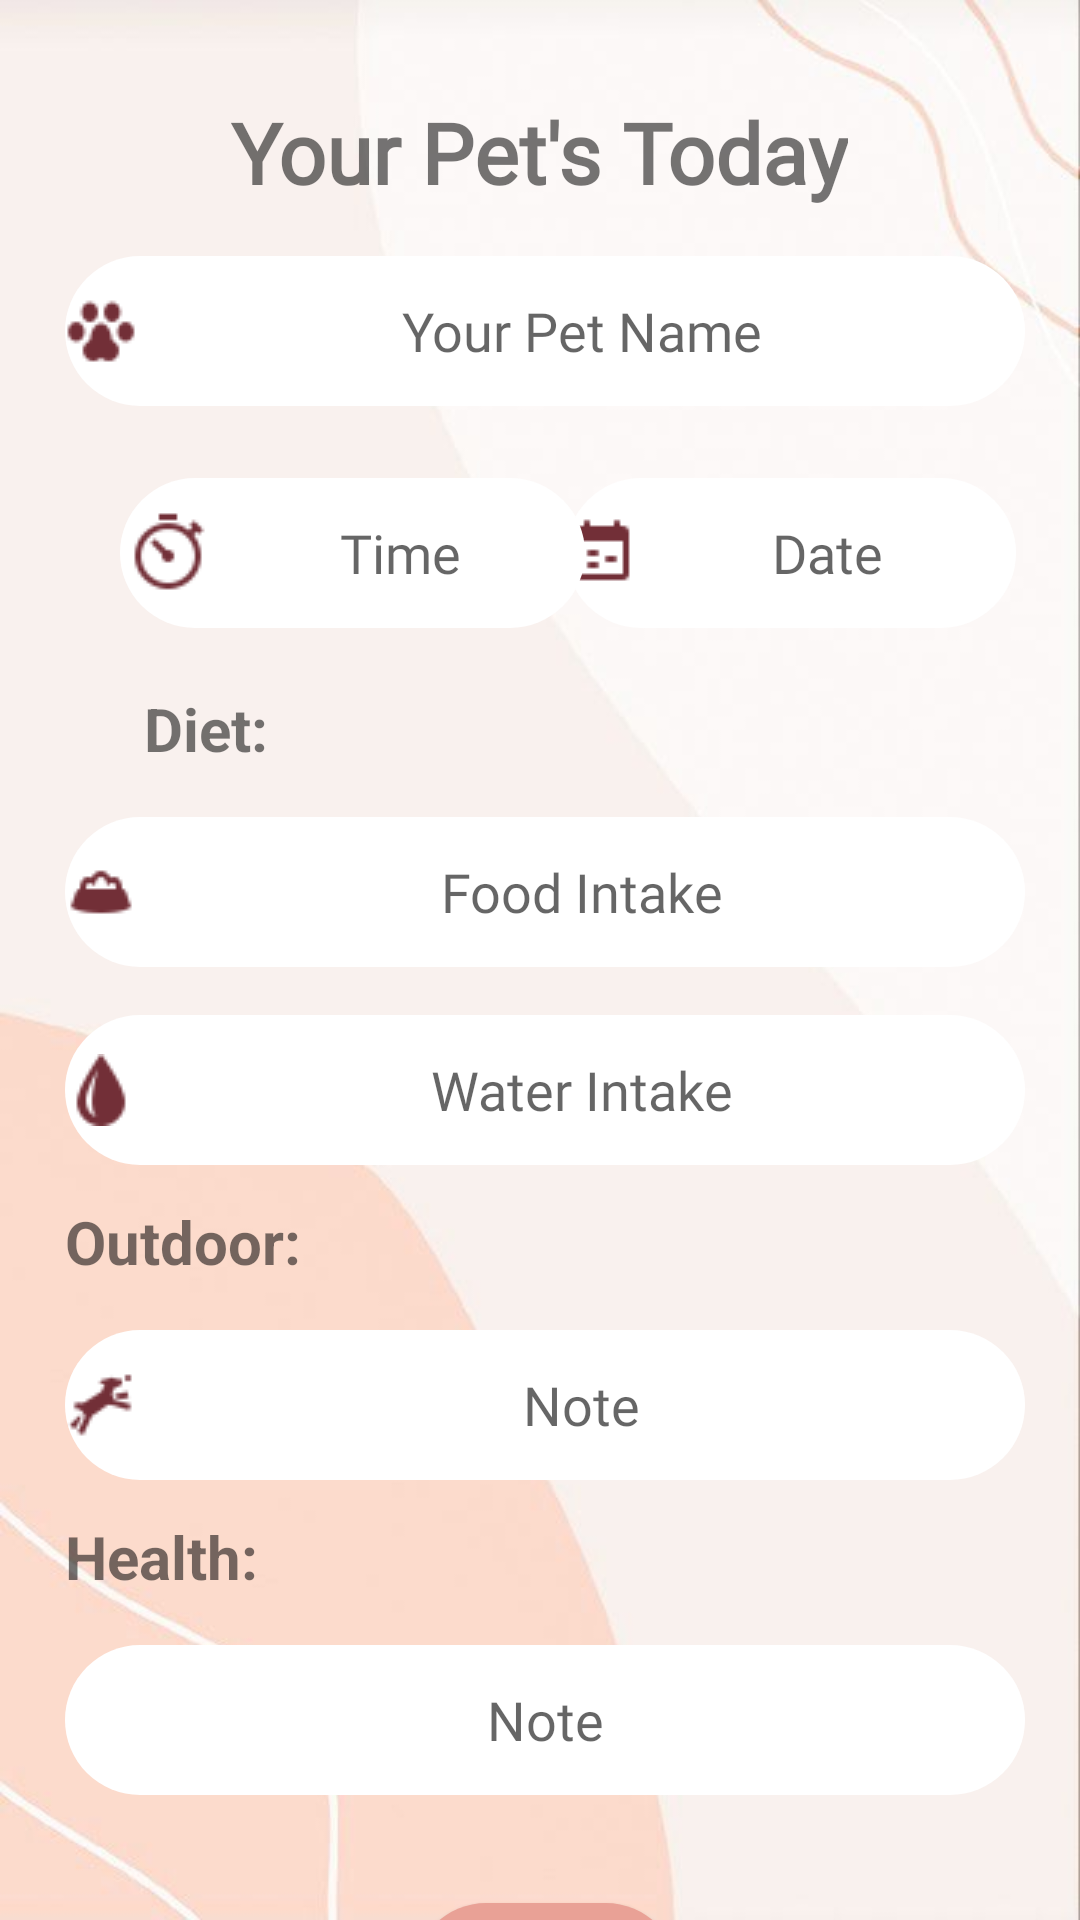

Android layout source for this screen:
<!-- AndroidManifest.xml: application theme Theme.PetCare -->
<!-- res/layout/activity_diary3rd_page.xml -->
<?xml version="1.0" encoding="utf-8"?>
<androidx.constraintlayout.widget.ConstraintLayout xmlns:android="http://schemas.android.com/apk/res/android"
    xmlns:app="http://schemas.android.com/apk/res-auto"
    xmlns:tools="http://schemas.android.com/tools"
    android:layout_width="match_parent"
    android:layout_height="match_parent"
    android:background="@drawable/cream2_bg"
    tools:context=".Diary3rdPage">

    <TextView
        android:id="@+id/tv_pagetitle"
        android:layout_width="wrap_content"
        android:layout_height="wrap_content"
        android:layout_marginTop="32dp"
        android:fontFamily="@font/assistant"
        android:text="Your Pet's Today"
        android:textSize="28sp"
        android:textStyle="bold"
        app:layout_constraintEnd_toEndOf="parent"
        app:layout_constraintHorizontal_bias="0.498"
        app:layout_constraintStart_toStartOf="parent"
        app:layout_constraintTop_toTopOf="parent" />

    <EditText
        android:id="@+id/et_petName"
        android:layout_width="320dp"
        android:layout_height="50dp"
        android:layout_marginTop="16dp"
        android:background="@drawable/round_textfields"
        android:drawableLeft="@drawable/dog_paw2_24px"
        android:ems="10"
        android:fontFamily="@font/assistant"
        android:hint="Your Pet Name"
        android:textAlignment="center"
        app:layout_constraintEnd_toEndOf="parent"
        app:layout_constraintHorizontal_bias="0.538"
        app:layout_constraintStart_toStartOf="parent"
        app:layout_constraintTop_toBottomOf="@+id/tv_pagetitle" />

    <com.google.android.material.textfield.TextInputEditText
        android:id="@+id/et_date"
        android:layout_width="150dp"
        android:layout_height="50dp"
        android:layout_marginStart="8dp"
        android:layout_marginTop="24dp"
        android:layout_marginEnd="32dp"
        android:background="@drawable/round_textfields"
        android:drawableLeft="@drawable/timeline_week_24px"
        android:fontFamily="@font/assistant"
        android:hint="Date"
        android:outlineProvider="none"
        android:textAlignment="center"
        android:textColor="#000000"
        app:layout_constraintEnd_toEndOf="parent"
        app:layout_constraintHorizontal_bias="0.58"
        app:layout_constraintStart_toEndOf="@+id/et_time"
        app:layout_constraintTop_toBottomOf="@+id/et_petName"
        tools:ignore="DuplicateIds" />

    <com.google.android.material.textfield.TextInputEditText
        android:id="@+id/et_time"
        android:layout_width="155dp"
        android:layout_height="50dp"
        android:layout_marginStart="40dp"
        android:layout_marginTop="24dp"
        android:background="@drawable/round_textfields"
        android:drawableLeft="@drawable/time_32px"
        android:fontFamily="@font/assistant"
        android:hint="Time"
        android:outlineProvider="none"
        android:textAlignment="center"
        android:textColor="#000000"
        app:layout_constraintStart_toStartOf="parent"
        app:layout_constraintTop_toBottomOf="@+id/et_petName"
        tools:ignore="DuplicateIds" />

    <EditText
        android:id="@+id/et_foodIntake"
        android:layout_width="320dp"
        android:layout_height="50dp"
        android:layout_marginTop="16dp"
        android:background="@drawable/round_textfields"
        android:drawableLeft="@drawable/dog_bowl_24px"
        android:ems="10"
        android:fontFamily="@font/assistant"
        android:hint="Food Intake"
        android:textAlignment="center"
        app:layout_constraintEnd_toEndOf="parent"
        app:layout_constraintHorizontal_bias="0.538"
        app:layout_constraintStart_toStartOf="parent"
        app:layout_constraintTop_toBottomOf="@+id/tv_diet" />

    <EditText
        android:id="@+id/et_waterIntake"
        android:layout_width="320dp"
        android:layout_height="50dp"
        android:layout_marginTop="16dp"
        android:background="@drawable/round_textfields"
        android:drawableLeft="@drawable/water_24px"
        android:ems="10"
        android:fontFamily="@font/assistant"
        android:hint="Water Intake"
        android:textAlignment="center"
        app:layout_constraintEnd_toEndOf="parent"
        app:layout_constraintHorizontal_bias="0.538"
        app:layout_constraintStart_toStartOf="parent"
        app:layout_constraintTop_toBottomOf="@+id/et_foodIntake" />

    <TextView
        android:id="@+id/tv_outdoor"
        android:layout_width="wrap_content"
        android:layout_height="wrap_content"
        android:layout_marginTop="12dp"
        android:fontFamily="sans-serif"
        android:text="Outdoor:"
        android:textSize="20sp"
        android:textStyle="bold"
        app:layout_constraintStart_toStartOf="@+id/et_waterIntake"
        app:layout_constraintTop_toBottomOf="@+id/et_waterIntake" />

    <EditText
        android:id="@+id/et_outdoor"
        android:layout_width="320dp"
        android:layout_height="50dp"
        android:layout_marginTop="16dp"
        android:background="@drawable/round_textfields"
        android:drawableLeft="@drawable/dog_park_24px"
        android:ems="10"
        android:fontFamily="@font/assistant"
        android:hint="Note"
        android:textAlignment="center"
        app:layout_constraintEnd_toEndOf="parent"
        app:layout_constraintHorizontal_bias="0.538"
        app:layout_constraintStart_toStartOf="parent"
        app:layout_constraintTop_toBottomOf="@+id/tv_outdoor" />

    <TextView
        android:id="@+id/tv_health"
        android:layout_width="wrap_content"
        android:layout_height="wrap_content"
        android:layout_marginTop="12dp"
        android:fontFamily="sans-serif"
        android:text="Health:"
        android:textSize="20sp"
        android:textStyle="bold"
        app:layout_constraintStart_toStartOf="@+id/et_outdoor"
        app:layout_constraintTop_toBottomOf="@+id/et_outdoor" />

    <EditText
        android:id="@+id/et_health"
        android:layout_width="320dp"
        android:layout_height="50dp"
        android:layout_marginTop="16dp"
        android:background="@drawable/round_textfields"
        android:ems="10"
        android:fontFamily="@font/assistant"
        android:hint="Note"
        android:textAlignment="center"
        app:layout_constraintEnd_toEndOf="parent"
        app:layout_constraintHorizontal_bias="0.538"
        app:layout_constraintStart_toStartOf="parent"
        app:layout_constraintTop_toBottomOf="@+id/tv_health" />

    <Button
        android:id="@+id/btn_save"
        android:layout_width="wrap_content"
        android:layout_height="wrap_content"
        android:layout_marginTop="36dp"
        android:background="@drawable/round_buttons"
        android:fontFamily="@font/text_me_one"
        android:text="Save"
        android:textAllCaps="true"
        android:textSize="14sp"
        android:textStyle="bold"
        app:layout_constraintEnd_toEndOf="parent"
        app:layout_constraintHorizontal_bias="0.507"
        app:layout_constraintStart_toStartOf="parent"
        app:layout_constraintTop_toBottomOf="@+id/et_health" />

    <TextView
        android:id="@+id/tv_diet"
        android:layout_width="wrap_content"
        android:layout_height="wrap_content"
        android:layout_marginStart="8dp"
        android:layout_marginTop="20dp"
        android:fontFamily="sans-serif"
        android:text="Diet:"
        android:textSize="20sp"
        android:textStyle="bold"
        app:layout_constraintStart_toStartOf="@+id/et_time"
        app:layout_constraintTop_toBottomOf="@+id/et_time" />

    <ProgressBar
        android:id="@+id/progressBar"
        style="?android:attr/progressBarStyle"
        android:layout_width="wrap_content"
        android:layout_height="wrap_content"
        android:layout_marginStart="5dp"
        android:visibility="gone"
        app:layout_constraintBottom_toBottomOf="parent"
        app:layout_constraintEnd_toEndOf="parent"
        app:layout_constraintStart_toStartOf="parent"
        app:layout_constraintTop_toTopOf="parent" />


</androidx.constraintlayout.widget.ConstraintLayout>
<!-- resources referenced by this layout -->
<resources>
  <!-- drawable cream2_bg: jpg bitmap (drawable, 18681 bytes) -->
  <!-- drawable dog_bowl_24px: png bitmap (drawable, 560 bytes) -->
  <!-- drawable dog_park_24px: png bitmap (drawable, 773 bytes) -->
  <!-- drawable dog_paw2_24px: png bitmap (drawable, 850 bytes) -->
  <!-- drawable round_buttons (drawable) -->
  <?xml version="1.0" encoding="utf-8"?>
  <shape xmlns:android="http://schemas.android.com/apk/res/android" android:shape="rectangle">
      <solid android:color="#E9A196"/>
      <corners android:radius="30dp"/>
  </shape>
  <!-- drawable round_textfields (drawable) -->
  <?xml version="1.0" encoding="utf-8"?>
  <shape xmlns:android="http://schemas.android.com/apk/res/android" android:shape="rectangle">
      <corners android:radius="30dp"/>
      <solid android:color="#FFFFFF"/>
  </shape>
  <!-- drawable time_32px: png bitmap (drawable, 1117 bytes) -->
  <!-- drawable timeline_week_24px: png bitmap (drawable, 342 bytes) -->
  <!-- drawable water_24px: png bitmap (drawable, 769 bytes) -->
  <style name="Theme.PetCare" parent="Theme.MaterialComponents.DayNight.NoActionBar">
          
          <item name="colorPrimary">@color/pink</item>
          <item name="colorPrimaryVariant">@color/orange</item>
          <item name="colorOnPrimary">@color/white</item>
          
          <item name="colorSecondary">@color/pink</item>
          <item name="colorSecondaryVariant">@color/winered</item>
          <item name="colorOnSecondary">@color/orange</item>
          
          <item name="android:statusBarColor" tools:targetApi="l">?attr/colorPrimaryVariant</item>
          
      </style>
  <color name="pink">#E9A196</color>
  <color name="orange">#FA7A47</color>
  <color name="white">#FFFFFFFF</color>
  <color name="winered">#722F37</color>
</resources>
